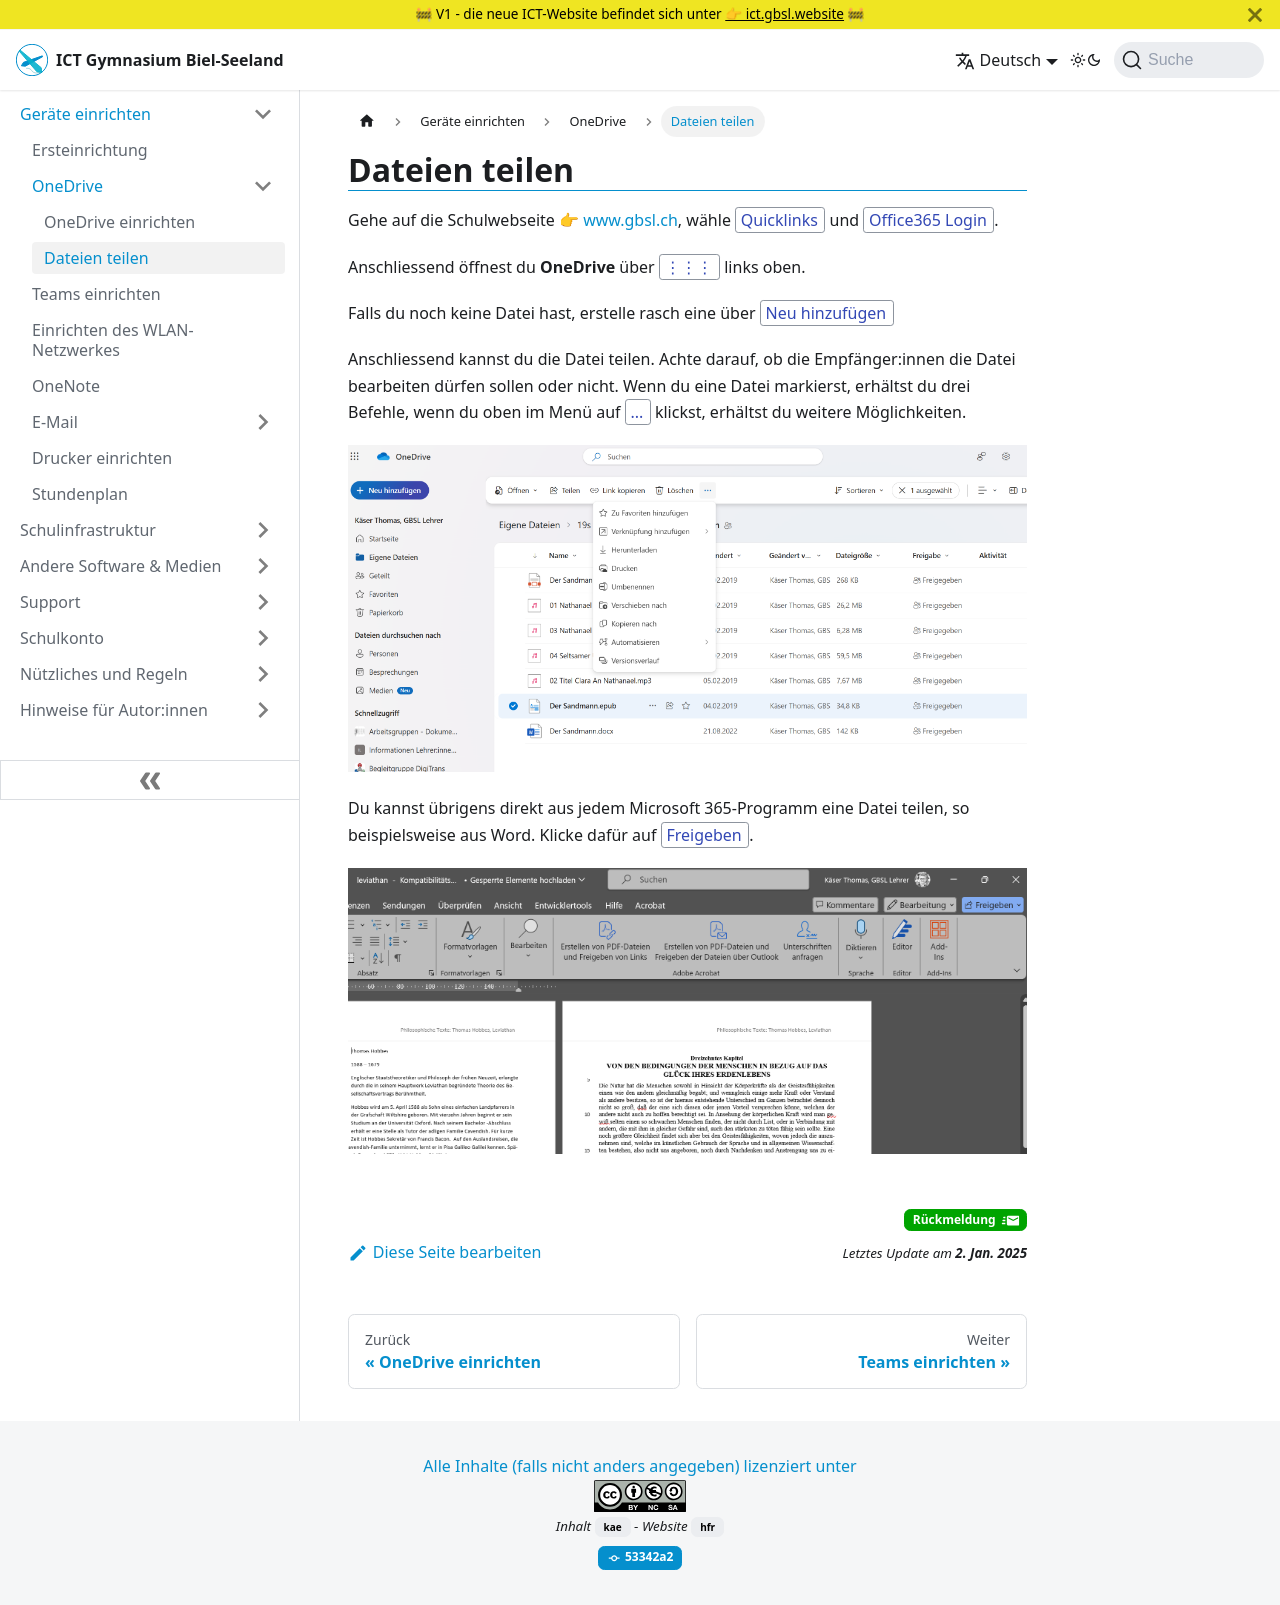

repository: GBSL-Informatik/ict-website · page: byod/onedrive/Dateienteilen/index.html · generator: docusaurus

---
sidebar_custom_props:
  icon: mdiCloudSyncOutline
  path: /docs/byod/onedrive/Dateienteilen/README.md
sidebar_position: 30
draft: false
---

# Dateien teilen

Gehe auf die Schulwebseite [www.gbsl.ch](https://www.gbsl.ch), wähle __Quicklinks__ und __Office365 Login__.

Anschliessend öffnest du **OneDrive** über __⋮⋮⋮__ links oben.

Falls du noch keine Datei hast, erstelle rasch eine über __Neu hinzufügen__

Anschliessend kannst du die Datei teilen. Achte darauf, ob die Empfänger:innen die Datei bearbeiten dürfen sollen oder nicht.
Wenn du eine Datei markierst, erhältst du drei Befehle, wenn du oben im Menü auf __...__ klickst, erhältst du weitere Möglichkeiten.

![](OneDriveDateiteilen1.png)

Du kannst übrigens direkt aus jedem Microsoft 365-Programm eine Datei teilen, so beispielsweise aus Word. Klicke dafür auf __Freigeben__.

![](WordDateiteilen1.png)
